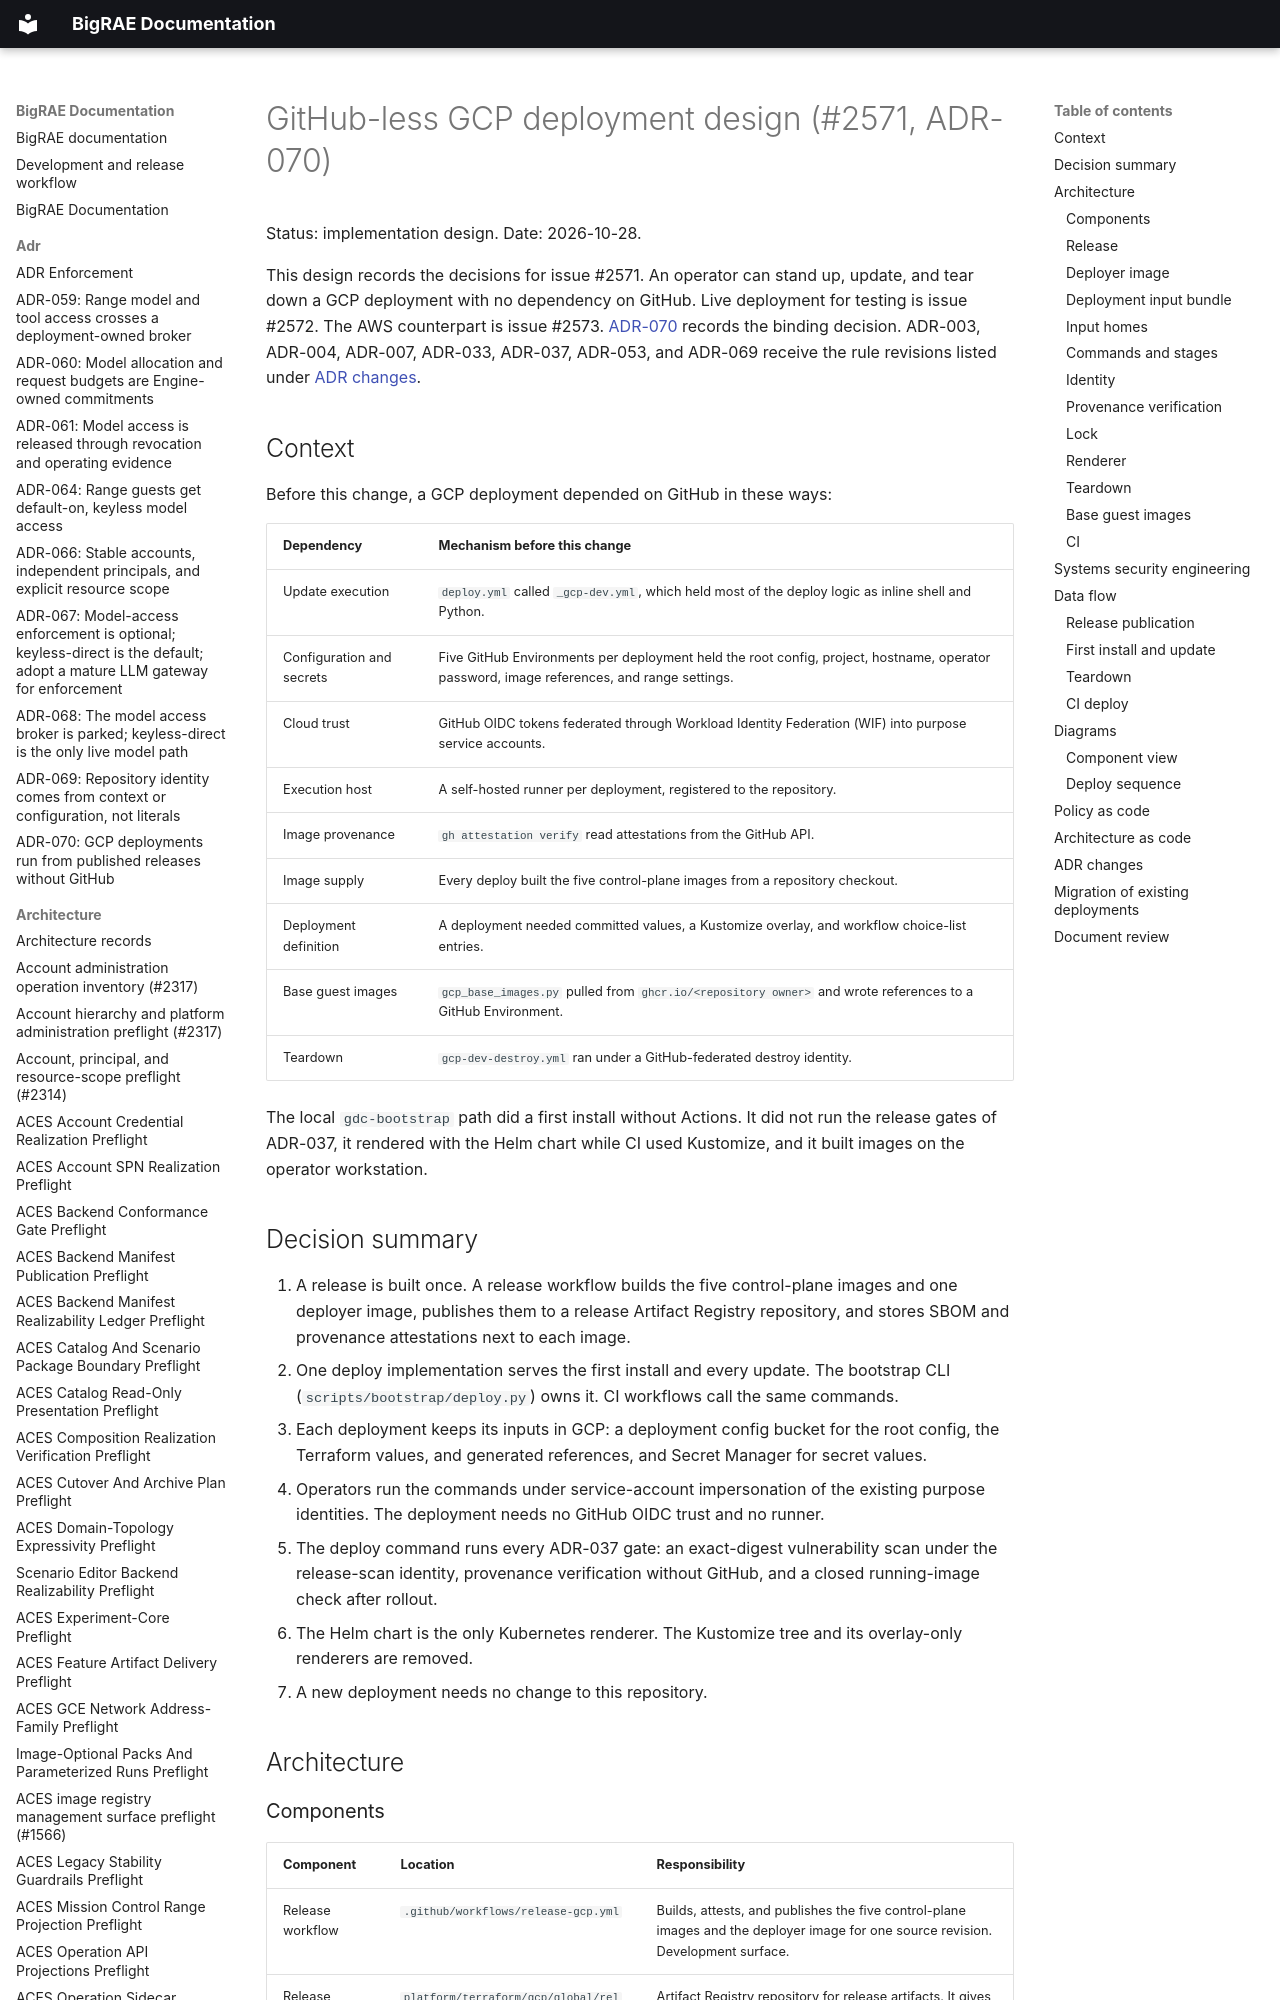

repository: Brad-Edwards/bigrae · page: architecture/github-less-gcp-deployment-design-2571/index.html · generator: mkdocs

# GitHub-less GCP deployment design (#2571, ADR-070)

Status: implementation design. Date: 2026-10-28.

This design records the decisions for issue #2571. An operator can stand up,
update, and tear down a GCP deployment with no dependency on GitHub. Live
deployment for testing is issue #2572. The AWS counterpart is issue #2573.
[ADR-070](../adr/070-github-less-gcp-deployment.md) records the binding
decision. ADR-003, ADR-004, ADR-007, ADR-033, ADR-037, ADR-053, and ADR-069
receive the rule revisions listed under [ADR changes](#adr-changes).

## Context

Before this change, a GCP deployment depended on GitHub in these ways:

| Dependency | Mechanism before this change |
| --- | --- |
| Update execution | `deploy.yml` called `_gcp-dev.yml`, which held most of the deploy logic as inline shell and Python. |
| Configuration and secrets | Five GitHub Environments per deployment held the root config, project, hostname, operator password, image references, and range settings. |
| Cloud trust | GitHub OIDC tokens federated through Workload Identity Federation (WIF) into purpose service accounts. |
| Execution host | A self-hosted runner per deployment, registered to the repository. |
| Image provenance | `gh attestation verify` read attestations from the GitHub API. |
| Image supply | Every deploy built the five control-plane images from a repository checkout. |
| Deployment definition | A deployment needed committed values, a Kustomize overlay, and workflow choice-list entries. |
| Base guest images | `gcp_base_images.py` pulled from `ghcr.io/<repository owner>` and wrote references to a GitHub Environment. |
| Teardown | `gcp-dev-destroy.yml` ran under a GitHub-federated destroy identity. |

The local `gdc-bootstrap` path did a first install without Actions. It did not
run the release gates of ADR-037, it rendered with the Helm chart while CI used
Kustomize, and it built images on the operator workstation.

## Decision summary

1. A release is built once. A release workflow builds the five control-plane
   images and one deployer image, publishes them to a release Artifact
   Registry repository, and stores SBOM and provenance attestations next to
   each image.
2. One deploy implementation serves the first install and every update. The
   bootstrap CLI (`scripts/bootstrap/deploy.py`) owns it. CI workflows call the
   same commands.
3. Each deployment keeps its inputs in GCP: a deployment config bucket for the
   root config, the Terraform values, and generated references, and Secret
   Manager for secret values.
4. Operators run the commands under service-account impersonation of the
   existing purpose identities. The deployment needs no GitHub OIDC trust and
   no runner.
5. The deploy command runs every ADR-037 gate: an exact-digest vulnerability
   scan under the release-scan identity, provenance verification without
   GitHub, and a closed running-image check after rollout.
6. The Helm chart is the only Kubernetes renderer. The Kustomize tree and its
   overlay-only renderers are removed.
7. A new deployment needs no change to this repository.

## Architecture
